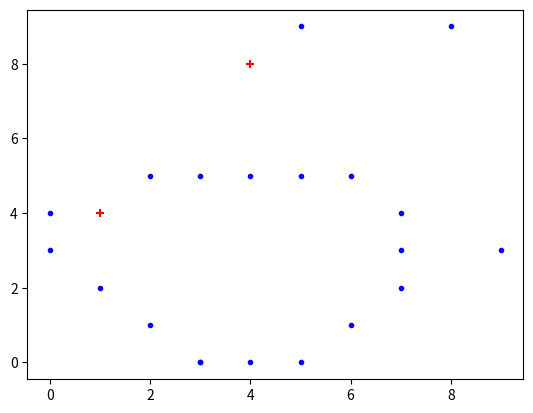

Source code (Python):
"""
https://leetcode.com/problems/erect-the-fence/

There are some trees, where each tree is represented by (x,y) coordinate in a two-dimensional garden.
Your job is to fence the entire garden using the minimum length of rope as it is expensive.
The garden is well fenced only if all the trees are enclosed.
Your task is to help find the coordinates of trees which are exactly located on the fence perimeter.
"""


from typing import List


class Solution:
    def outerTrees(self, points: List[List[int]]) -> List[List[int]]:
        """
        This is just the implementation of a Convex Hull
        But with a twist: the trees on the hull should be kept

        There are tons of algorithms for this:
        https://en.wikipedia.org/wiki/Convex_hull_algorithms
        """

        """
        Technique 1: Graham Scan (a variation is implemented below)
        https://en.wikipedia.org/wiki/Graham_scan

        - Select a point P to be the leftmost point (and highest if equality)
        - Sort the points by angles with P, and consider them in increasing angle order [-pi, pi]
        - When considering a new point, check whether:
          - it turns left (keep the previous)
          - it turns right (drop the previous)
          - if it goes straight (keep the previous - specificity of the problem)
        - The check should be done recursively (keep a stack)

        To order the points, the angles are not needed:
        - Any monotonic function of [-pi, pi] is enough (the angle is not needed).
        - In particular, we can simply order by slope

        To check for the turn, we do not really need the angle either:
        - We can use any function that is monotonic in [-pi/2, pi/2] like 'sin'
        - We can use the cross product and check if it is positive or negative
          (Since it is equal to norm(x) * norm(y) * sin(angle between x and y) * z)

        !! BUT since there might be colinar vectors !!!
        - We order by angle then distance to reference, but that works only in one direction
          (when we go away from the source, not parallel or toward the source)
        - So we do the Graham scan in BOTH direction...
        """
        if len(points) <= 2:
            return points

        points = [tuple(p) for p in points]
        ref = self.reference_point(points)
        points = [p for p in points if p != ref]
        self.sort_by_slopes(ref, points, 1)
        frontier = set(self.graham_scan(ref, points, self.is_turn_right))
        self.sort_by_slopes(ref, points, -1)
        frontier |= set(self.graham_scan(ref, points, self.is_turn_left))
        return list(frontier)

    def graham_scan(self, ref, points, keep_turn):
        stack = [ref, points[0]]
        for p in points[1:]:
            while len(stack) >= 2 and keep_turn(stack[-2], stack[-1], p):
                stack.pop()
            stack.append(p)
        return stack

    def reference_point(self, points):
        ref = points[0]
        for p in points[1:]:
            if p[0] < ref[0] or p[0] == ref[0] and p[1] > ref[1]:
                ref = p
        return ref

    def sort_by_slopes(self, ref, points, order):
        points.sort(key=lambda p: (order * self.slope(ref, p), self.distance(ref, p)))

    def slope(self, ref, p):
        if ref[0] == p[0]:
            return -1 * float('inf') if p[1] < ref[1] else float('inf')
        else:
            return (p[1] - ref[1]) / (p[0] - ref[0])

    def distance(self, x, y):
        return self.norm(self.direction(x, y))

    def norm(self, v):
        return v[0] * v[0] + v[1] * v[1]

    def is_turn_right(self, p1, p2, p3):
        product = self.cross_product(self.direction(p1, p2), self.direction(p1, p3))
        return product < 0

    def is_turn_left(self, p1, p2, p3):
        product = self.cross_product(self.direction(p1, p2), self.direction(p1, p3))
        return product > 0

    def direction(self, x, y):
        return [y[0] - x[0], y[1] - x[1]]

    def cross_product(self, x, y):
        return x[0] * y[1] - x[1] * y[0]


"""
TO DEBUG
"""


import matplotlib.pyplot as plot


def show_diff(points, expected):
    points = [(x, y) for x, y in points]
    expected = [(x, y) for x, y in expected]
    missing = set(expected) - set(points)

    plot.scatter([p[0] for p in points], [p[1] for p in points], c='b', marker='.')
    plot.scatter([p[0] for p in missing], [p[1] for p in missing], c='r', marker='+')
    plot.show()


show_diff(
    points = [[0,3],[1,2],[2,1],[3,0],[4,0],[5,0],[6,1],[7,2],[7,3],[7,4],[6,5],[5,5],[4,5],[3,5],[2,5]],
    expected = [[0,3],[6,1],[3,5],[7,2],[5,0],[1,4],[1,2],[7,3],[4,5],[5,5],[6,5],[4,0],[3,0],[2,1],[2,5],[7,4]])

show_diff(
    points = [[0,4],[3,0],[9,3],[8,9],[5,9]],
    expected = [[3,0],[0,4],[4,8],[5,9],[8,9],[9,3]])

